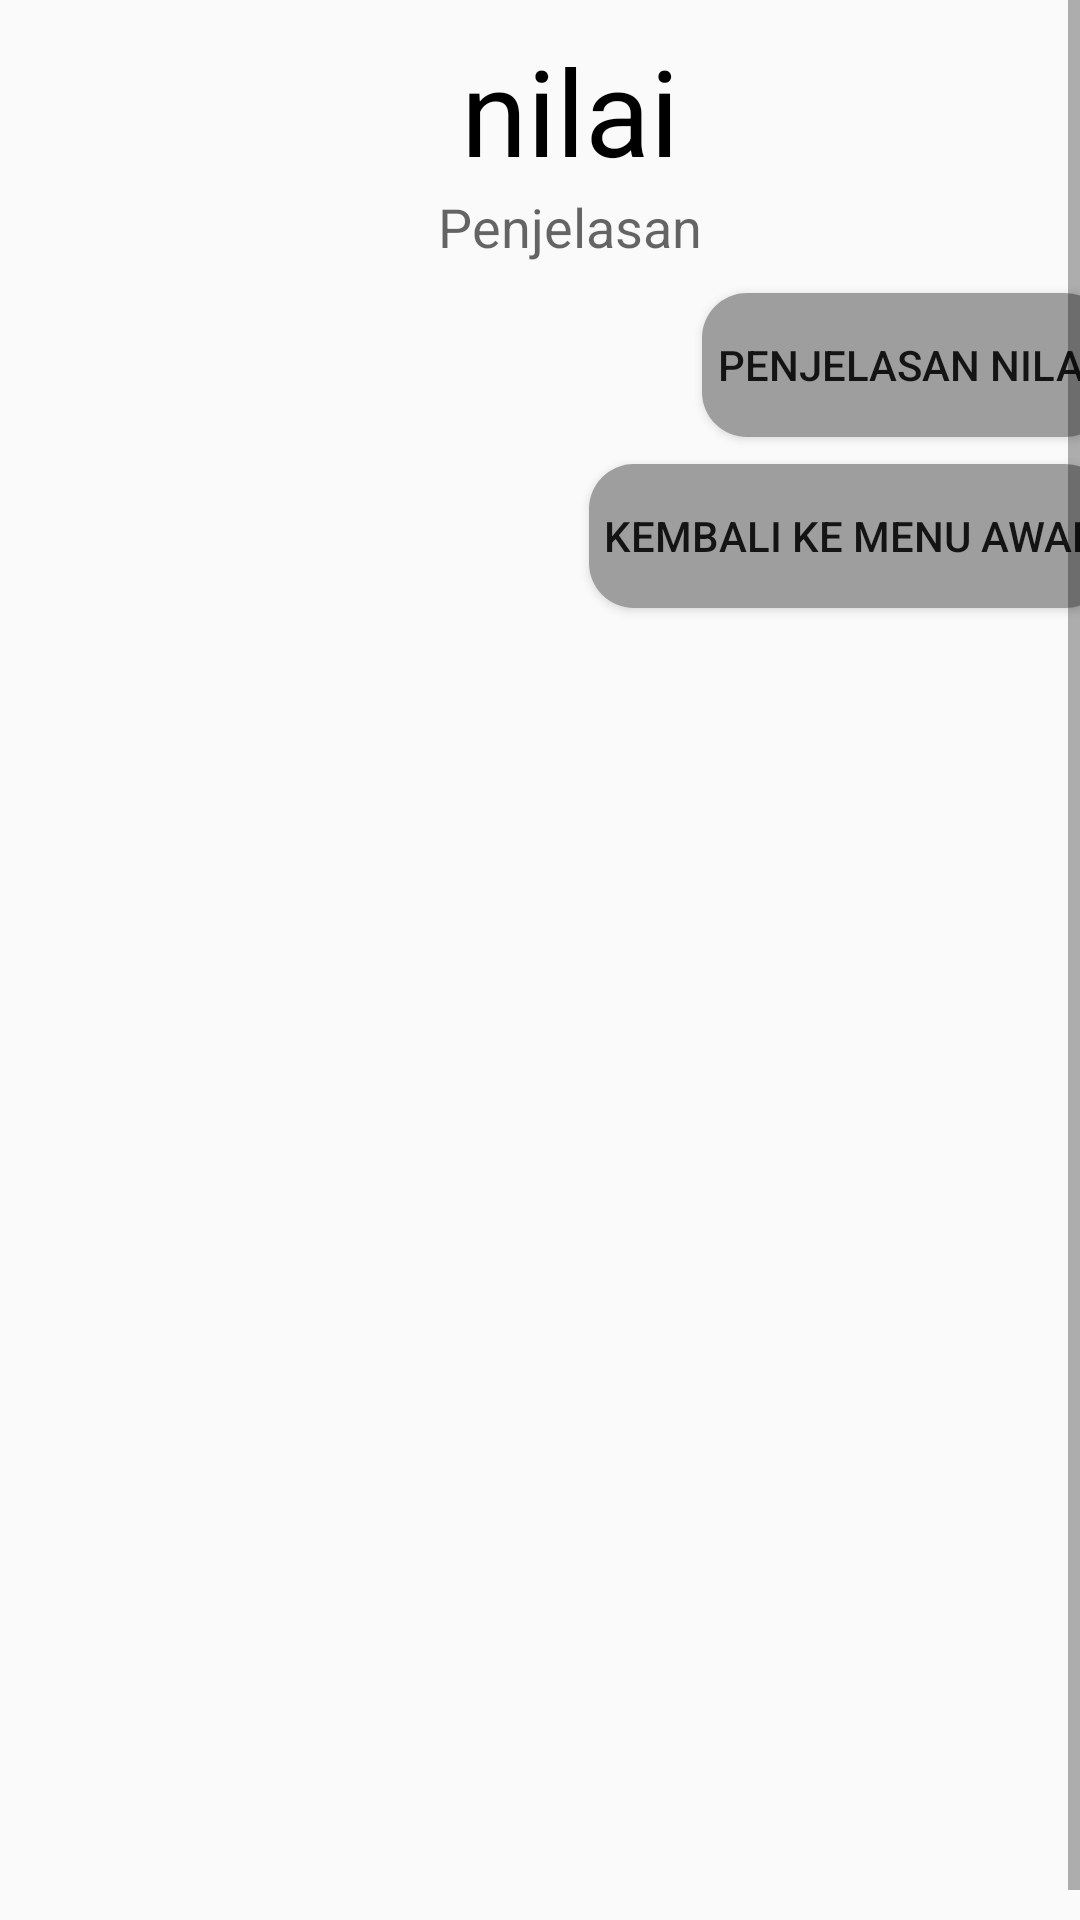

Layout XML and referenced resources for this Android screen:
<!-- AndroidManifest.xml: application theme AppTheme -->
<!-- res/layout/activity_score.xml -->
<?xml version="1.0" encoding="utf-8"?>
<ScrollView
    xmlns:android="http://schemas.android.com/apk/res/android"
    xmlns:app="http://schemas.android.com/apk/res-auto"
    xmlns:tools="http://schemas.android.com/tools"
    android:layout_width="match_parent"
    android:layout_height="match_parent"
    android:fillViewport="true">

<RelativeLayout
    android:layout_width="match_parent"
    android:layout_height="match_parent"
    android:layout_margin="10dp"
    tools:context="com.qubaisy.androidiak.Score">

    <LinearLayout
        android:id="@+id/nilai"
        android:layout_width="match_parent"
        android:layout_height="wrap_content"
        android:orientation="vertical"
        android:gravity="center_horizontal">

    <TextView
        android:id="@+id/score"
        android:layout_width="wrap_content"
        android:layout_height="wrap_content"
        android:text="nilai"
        android:textSize="40dp"
        android:textColor="@android:color/black"/>

    <TextView
        android:id="@+id/penjelasan"
        android:layout_width="wrap_content"
        android:layout_height="wrap_content"
        android:text="Penjelasan"
        android:textAppearance="@style/TextAppearance.AppCompat.Medium"/>

    </LinearLayout>

    <Button
        android:id="@+id/menu"
        android:layout_width="wrap_content"
        android:layout_height="wrap_content"
        android:text="Kembali Ke Menu Awal"
        android:paddingLeft="5dp"
        android:paddingRight="5dp"
        android:onClick="menu"
        android:background="@drawable/background_button"
        android:layout_below="@+id/jelas"
        android:layout_alignParentRight="true"
        android:layout_alignParentEnd="true"
        android:layout_marginTop="9dp"
        android:layout_marginBottom="20dp"/>

    <Button
        android:id="@+id/jelas"
        android:layout_below="@id/nilai"
        android:layout_width="wrap_content"
        android:layout_height="wrap_content"
        android:text="Penjelasan Nilai"
        android:paddingLeft="5dp"
        android:paddingRight="5dp"
        android:onClick="penjelasan"
        android:layout_marginTop="10dp"
        android:background="@drawable/background_button"
        android:layout_alignParentRight="true" />

</RelativeLayout>
</ScrollView>
<!-- resources referenced by this layout -->
<resources>
  <!-- drawable background_button (drawable) -->
  <?xml version="1.0" encoding="utf-8"?>
  <selector xmlns:android="http://schemas.android.com/apk/res/android"
      android:layout_height="wrap_content"
      android:layout_width="wrap_content">
      <item android:state_pressed="true">
          <shape android:shape="rectangle">
              <corners android:topLeftRadius="15dip"
                  android:topRightRadius="15dip"
                  android:bottomLeftRadius="15dip"
                  android:bottomRightRadius="15dip"/>
              <solid android:color="#33CCFF"/>
              <stroke android:width="2px"
                  android:color="#60fdcf" />
          </shape>
      </item>
  
      <item>
          <shape android:shape="rectangle">
              <corners android:topLeftRadius="15dip"
                  android:topRightRadius="15dip"
                  android:bottomLeftRadius="15dip"
                  android:bottomRightRadius="15dip"/>
              <solid android:color="#9e9e9e"/>
          </shape>
      </item>
  </selector>
  <style name="AppTheme" parent="Theme.AppCompat.Light.DarkActionBar">
          
          <item name="colorPrimary">#890c0c</item>
          <item name="colorPrimaryDark">#000</item>
          <item name="colorAccent">@color/colorAccent</item>
      </style>
  <!-- not gathered from this repository: default colours our renderer supplied (Android Studio template values) -->
  <color name="colorAccent">#FF03DAC5</color>
</resources>
